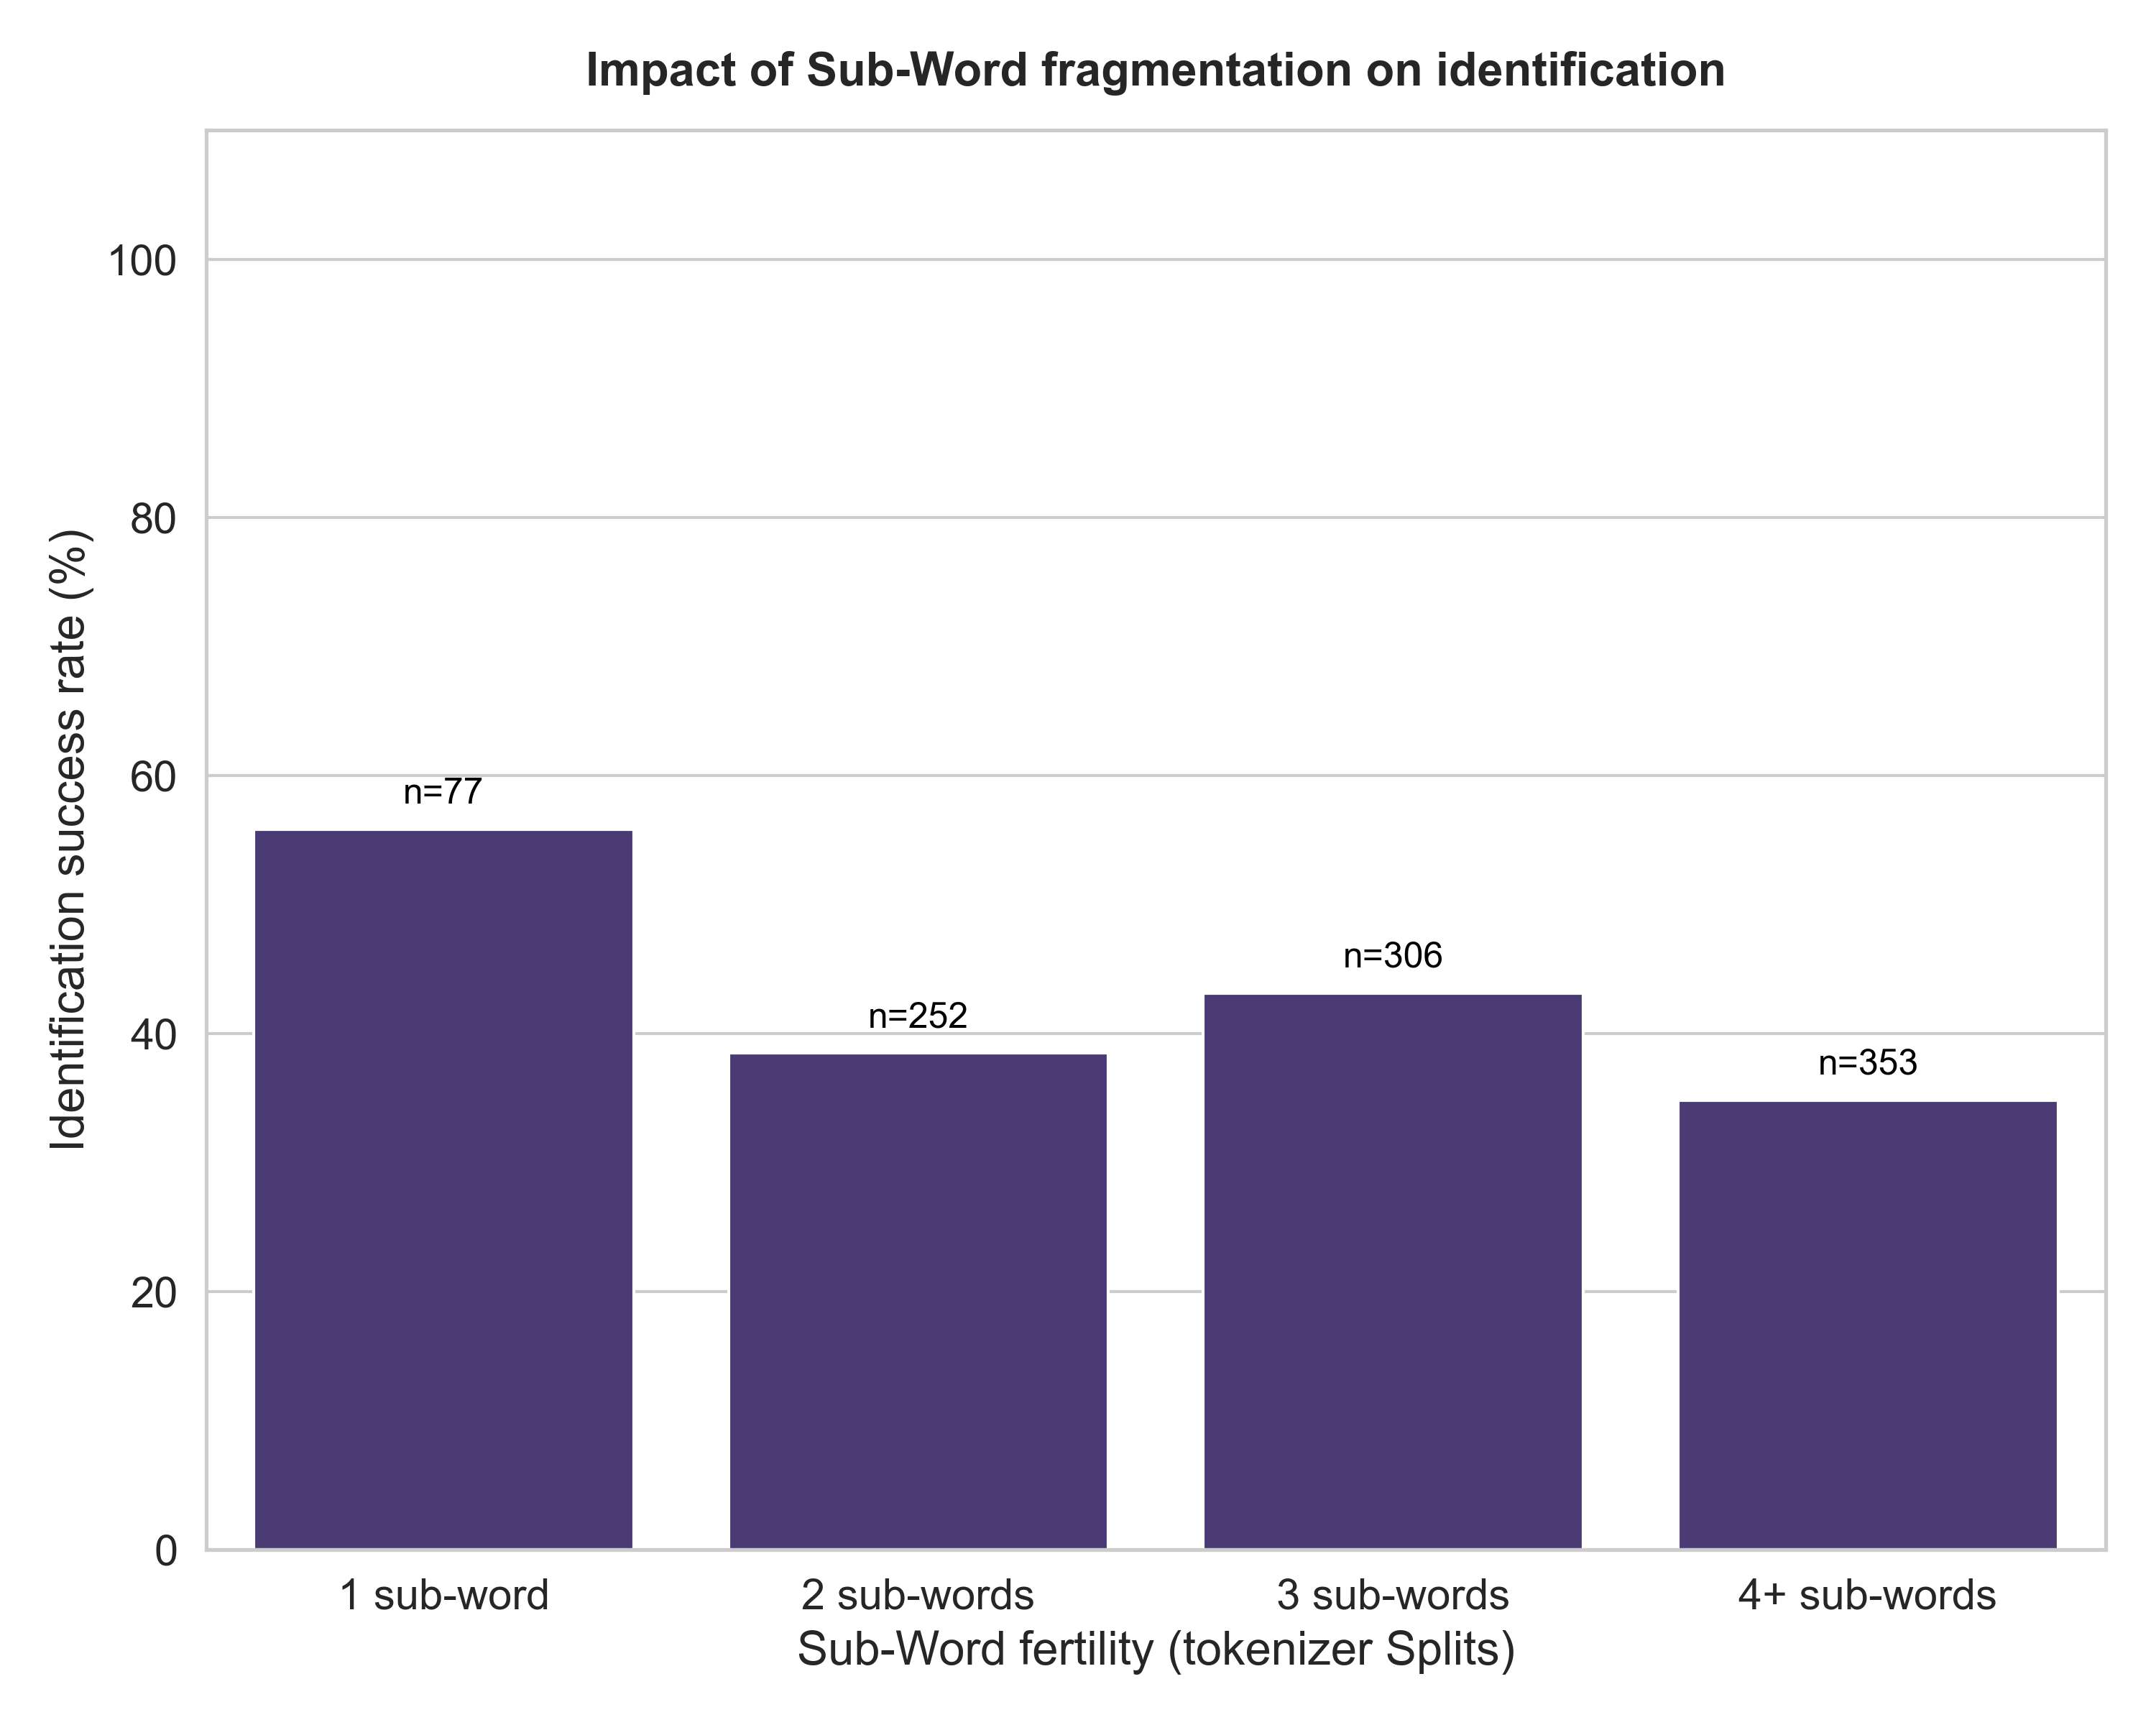

Source data for this figure (header and first rows):
fertility, correct, missed, total, success_rate
1 sub-word, 43, 34, 77, 0.5584
2 sub-words, 97, 155, 252, 0.3849
3 sub-words, 132, 174, 306, 0.4314
4+ sub-words, 123, 230, 353, 0.3484
